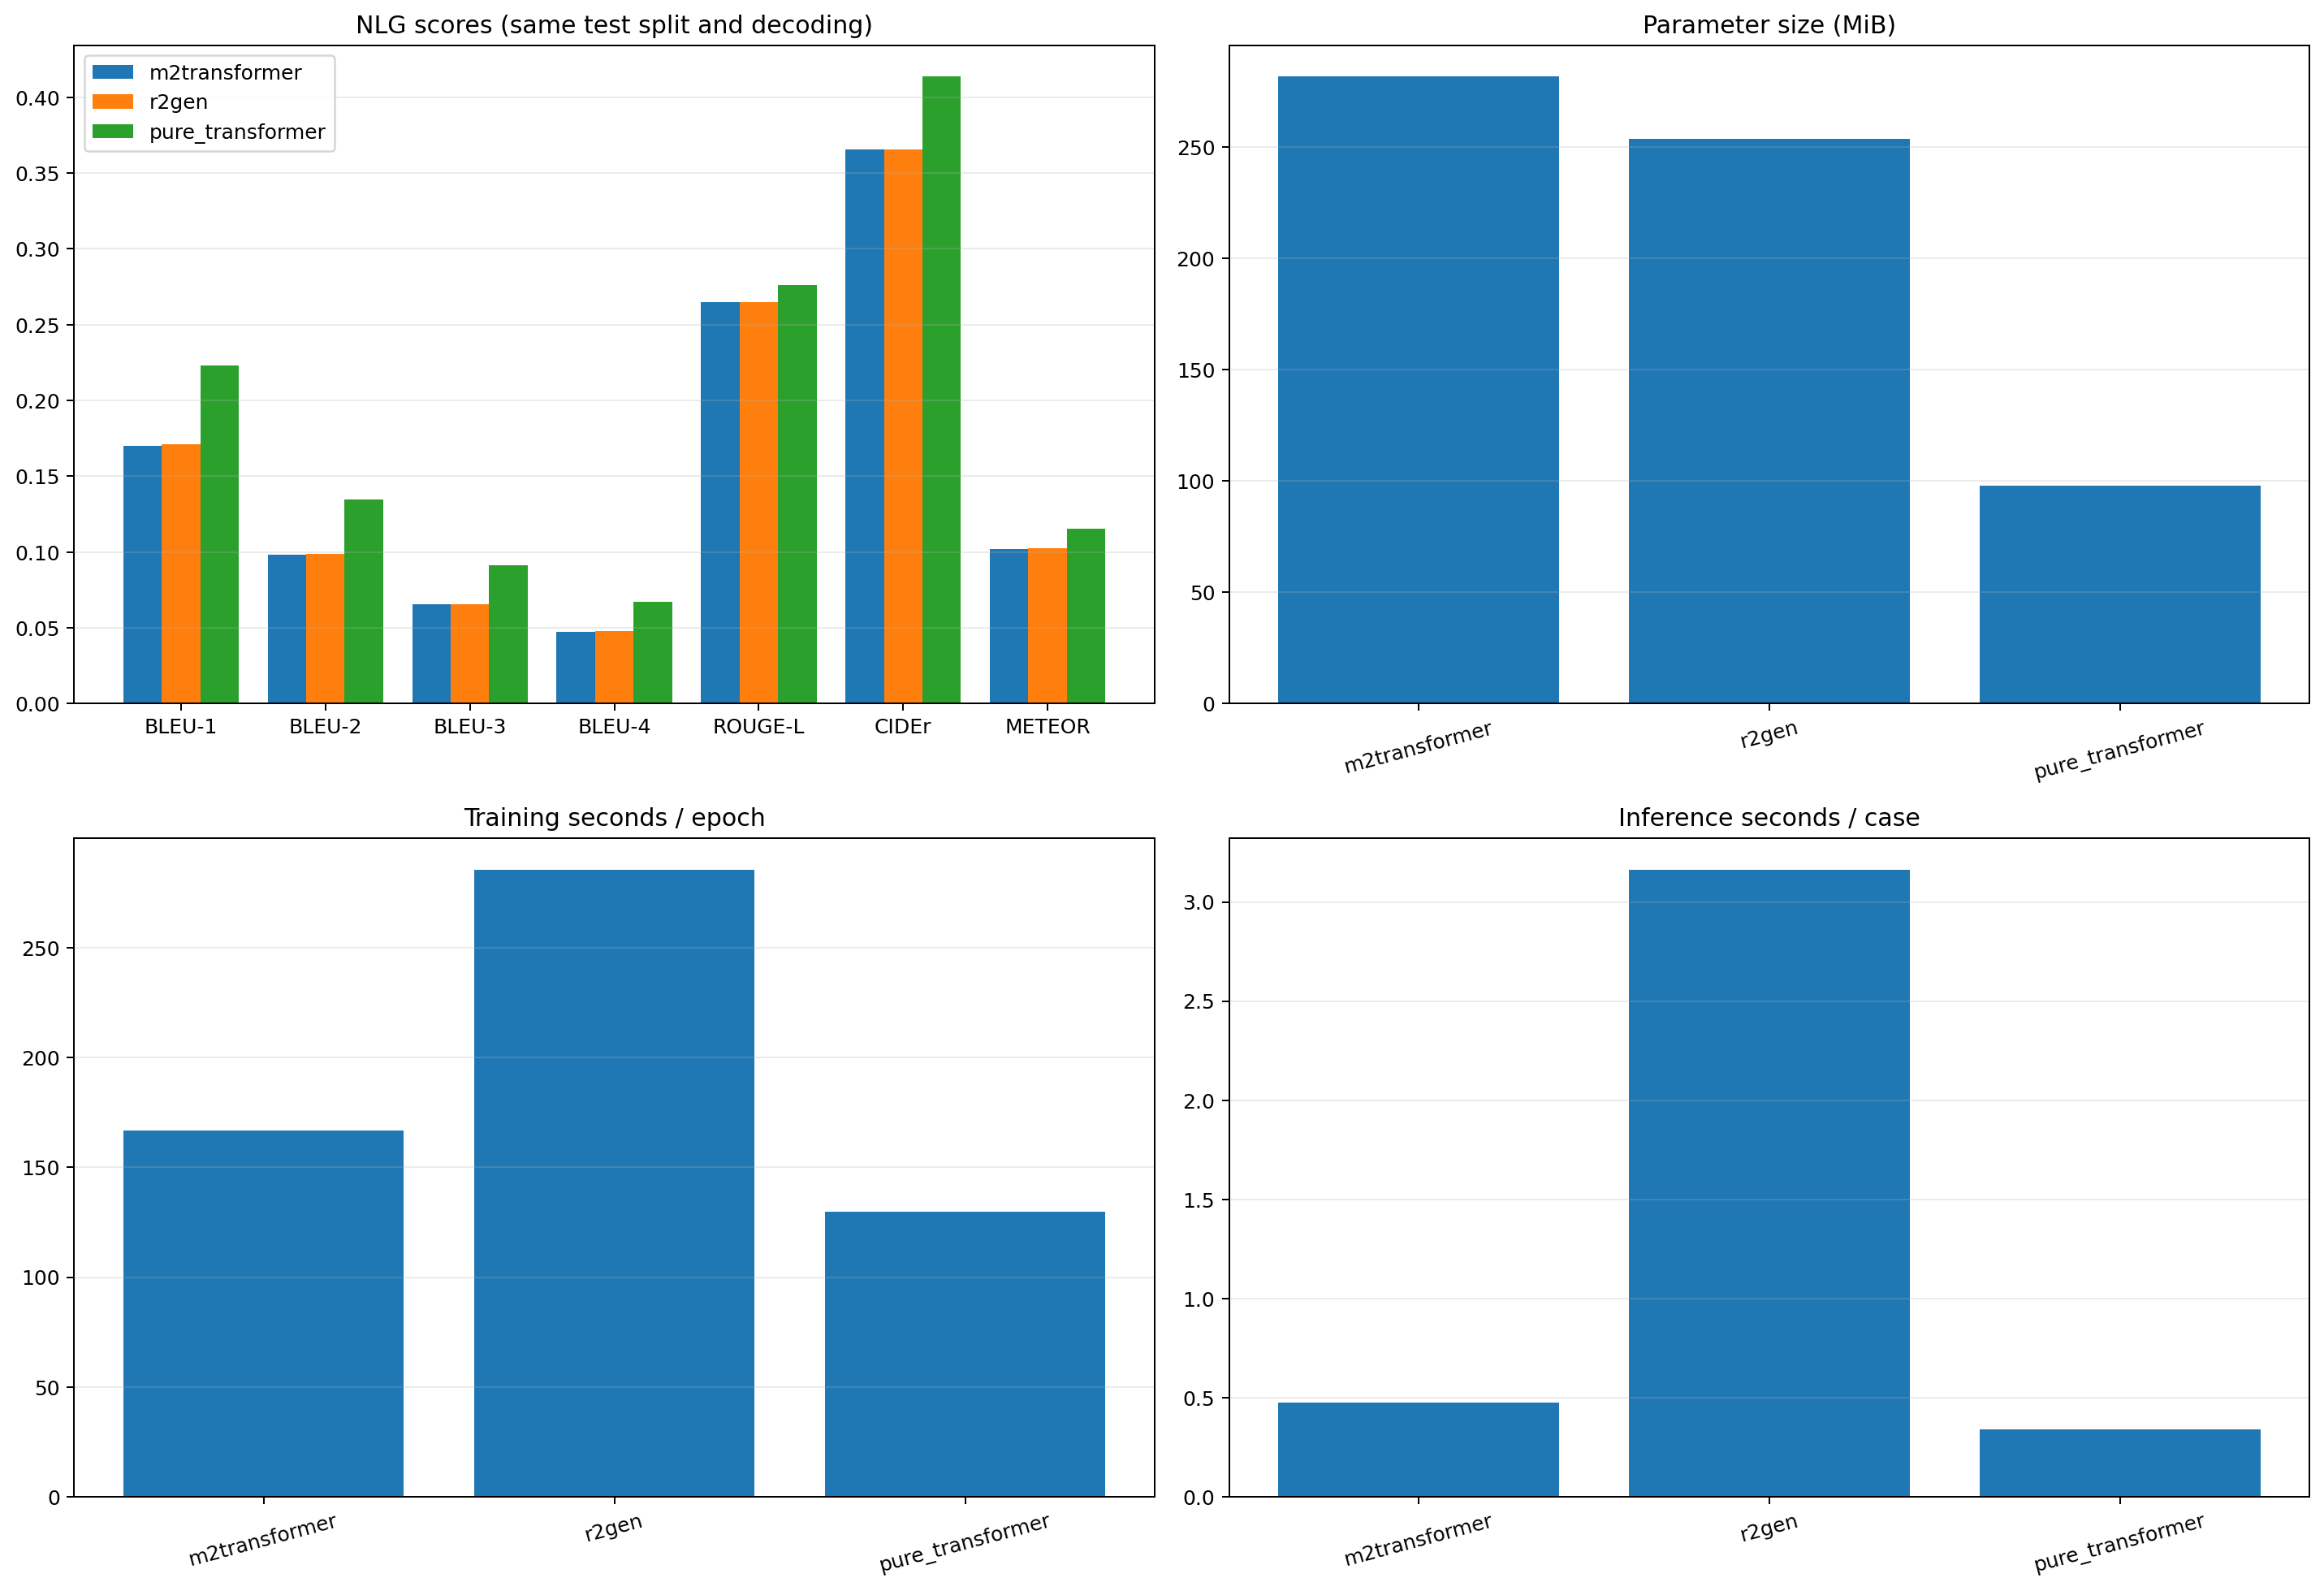

The data file committed next to this chart (first rows):
model, BLEU-1, BLEU-2, BLEU-3, BLEU-4, ROUGE-L, CIDEr, METEOR, parameters, parameter_size_MB, train_seconds_per_epoch, inference_seconds_per_case, best_epoch, epochs_trained
m2transformer, 0.1703, 0.09851, 0.06534, 0.04753, 0.2647, 0.3655, 0.102, 73808099, 281.6, 167, 0.4748, 2, 7
r2gen, 0.1711, 0.09901, 0.06567, 0.04774, 0.2649, 0.3655, 0.1023, 66433242, 253.4, 285.7, 3.163, 3, 8
pure_transformer, 0.2232, 0.1345, 0.09154, 0.06728, 0.2762, 0.4137, 0.1154, 25686363, 97.99, 129.8, 0.3382, 4, 9
